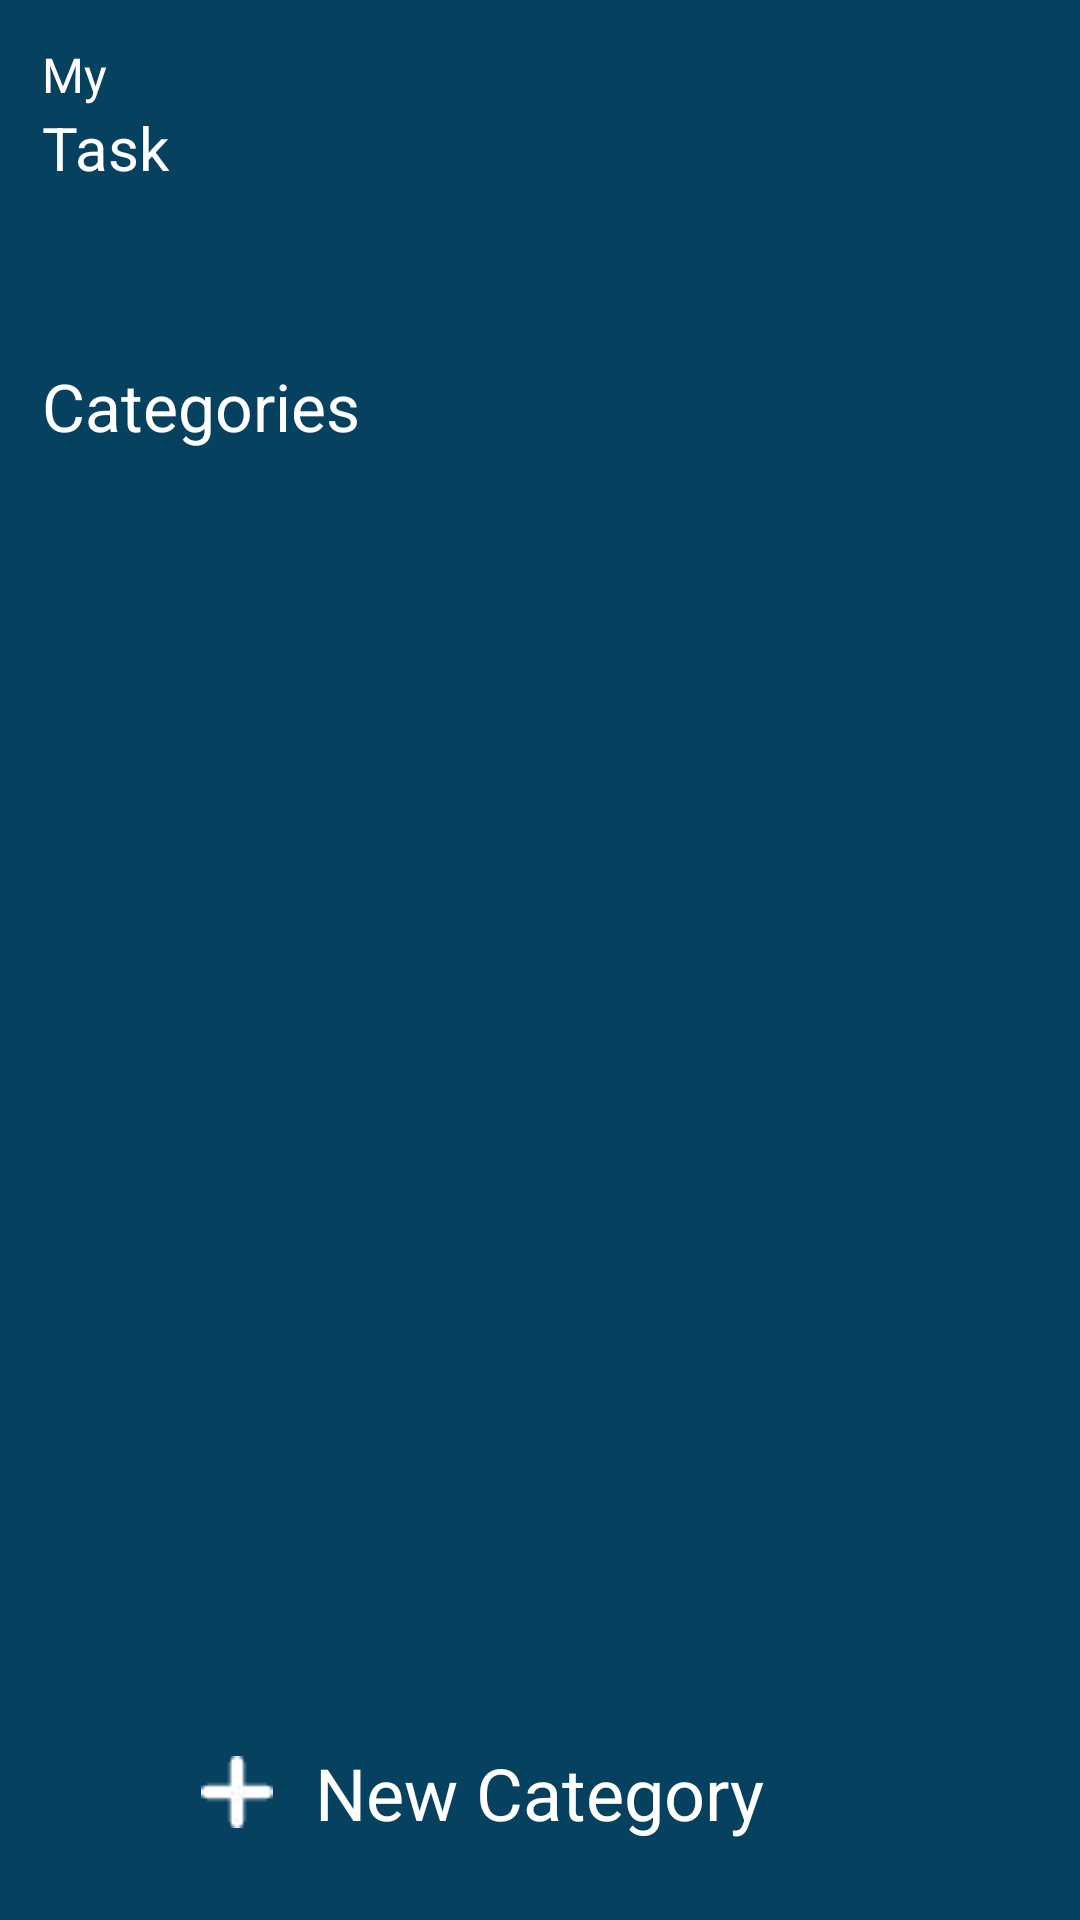

Reconstruct the res/layout file that produces this screen, plus the resources it refers to.
<!-- AndroidManifest.xml: application theme Theme.WriteItDown -->
<!-- res/layout/activity_main.xml -->
<?xml version="1.0" encoding="utf-8"?>
<RelativeLayout xmlns:android="http://schemas.android.com/apk/res/android"
    xmlns:app="http://schemas.android.com/apk/res-auto"
    xmlns:tools="http://schemas.android.com/tools"
    android:layout_width="match_parent"
    android:layout_height="match_parent"
    android:background="@color/primaryColor"
    tools:context=".Activities.MainActivity">

    <LinearLayout
        android:layout_alignParentTop="true"
        android:layout_width="match_parent"
        android:layout_height="wrap_content"
        android:orientation="vertical"
        android:layout_above="@+id/add_btn"
        android:paddingTop="14dp"
        android:paddingRight="14dp"
        android:paddingLeft="14dp"
        android:paddingBottom="8dp">

        <TextView
            android:layout_width="wrap_content"
            android:layout_height="wrap_content"
            android:text="@string/my"
            android:textColor="@color/white"
            android:textSize="16sp" />

        <TextView
            android:layout_width="wrap_content"
            android:layout_height="wrap_content"
            android:layout_marginBottom="4dp"
            android:text="@string/app"
            android:textColor="@color/white"
            android:textSize="20sp" />

        <androidx.cardview.widget.CardView
            android:id="@+id/ad_view"
            android:layout_width="wrap_content"
            android:layout_height="50dp"
            android:layout_gravity="center_horizontal"
            android:background="@null">


            <FrameLayout
                android:id="@+id/ad_view_container"
                android:layout_width="match_parent"
                android:layout_height="wrap_content" />
        </androidx.cardview.widget.CardView>

        <TextView
            android:layout_width="wrap_content"
            android:layout_height="wrap_content"
            android:layout_marginTop="4dp"
            android:text="@string/category"
            android:textColor="@color/white"
            android:textSize="22sp" />

        <androidx.recyclerview.widget.RecyclerView
            android:id="@+id/hardcode_rc_list"
            android:layout_width="match_parent"
            android:layout_height="wrap_content"
            android:layout_marginTop="10dp" />
    </LinearLayout>

    <RelativeLayout
        android:id="@+id/add_btn"
        android:layout_width="match_parent"
        android:layout_height="65dp"
        android:layout_alignParentBottom="true"
        android:layout_marginRight="14dp"
        android:layout_marginLeft="14dp"
        android:layout_marginBottom="10dp"
        android:background="@drawable/new_category">

        <ImageView
            android:layout_width="wrap_content"
            android:layout_height="wrap_content"
            android:layout_centerVertical="true"
            android:layout_marginRight="14dp"
            android:layout_toLeftOf="@+id/text_new_cat"
            android:src="@drawable/add" />

        <TextView
            android:id="@+id/text_new_cat"
            android:layout_width="wrap_content"
            android:layout_height="wrap_content"
            android:layout_centerInParent="true"
            android:text="New Category"
            android:textColor="@color/white"
            android:textSize="24sp" />

    </RelativeLayout>

</RelativeLayout>
<!-- resources referenced by this layout -->
<resources>
  <color name="primaryColor">#064160</color>
  <color name="white">#FFFFFFFF</color>
  <!-- drawable add: webp bitmap (drawable, 340 bytes) -->
  <!-- drawable new_category (drawable) -->
  <?xml version="1.0" encoding="utf-8"?>
  <shape xmlns:android="http://schemas.android.com/apk/res/android">
  
      <solid android:color="@color/new_category"/>
      <corners android:radius="20dp"/>
  </shape>
  <string name="app">Task</string>
  <string name="category">Categories</string>
  <string name="my">My</string>
  <style name="Theme.WriteItDown" parent="Theme.MaterialComponents.DayNight.NoActionBar">
          
          <item name="colorPrimary">@color/primaryColor</item>
          <item name="colorPrimaryVariant">@color/primaryColor</item>
          <item name="colorOnPrimary">@color/white</item>
          
          <item name="colorSecondary">@color/teal_200</item>
          <item name="colorSecondaryVariant">@color/primaryColor</item>
          <item name="colorOnSecondary">@color/black</item>
          
          <item name="android:statusBarColor" tools:targetApi="l">?attr/colorPrimaryVariant</item>
          
      </style>
  <color name="new_category">#76bf8a</color>
  <color name="teal_200">#FF03DAC5</color>
  <color name="black">#FF000000</color>
</resources>
